Dataset: imagenes (GitHub, jdramirez/UCO_ML_AI). Classes: descuento, personas, product.

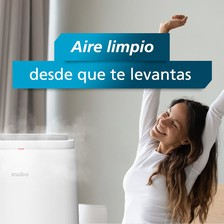
Label: personas

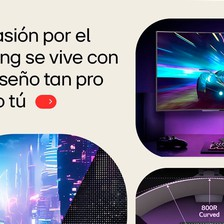
Label: product

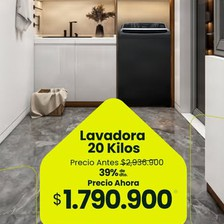
Label: descuento

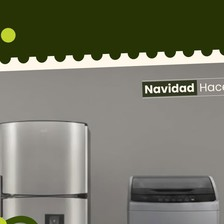
Label: product

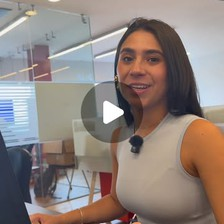
Label: personas

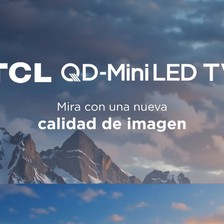
Label: product
